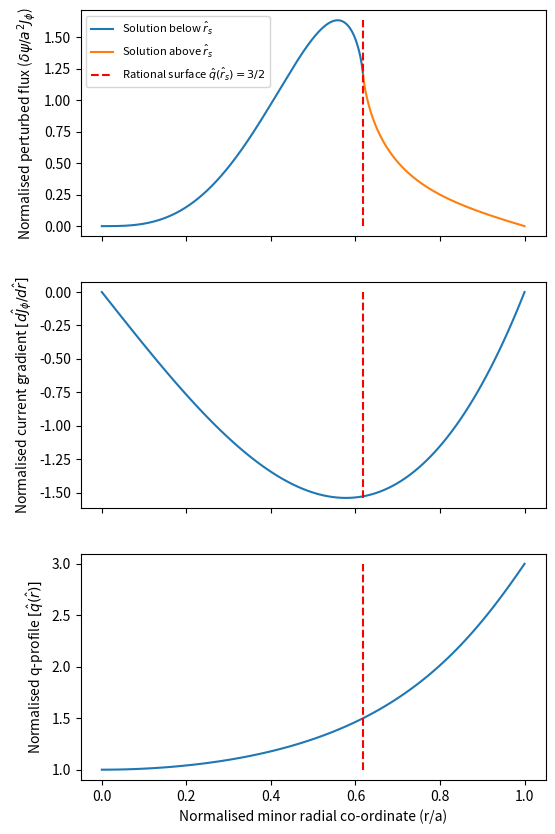

Write Python code to recreate this figure.
from scipy.integrate import odeint, solve_ivp
from scipy.optimize import minimize_scalar
from typing import Tuple
import numpy as np
from matplotlib import pyplot as plt
from dataclasses import dataclass

def dj_dr(radial_coordinate: float,
          shaping_exponent: float = 2.0) -> float:
    """
    Normalised derivative in the current profile.

    Current is normalised to the on-axis current J_0.
    radial_coordinate is normalised to the minor radius a.
    """
    r = radial_coordinate
    nu = shaping_exponent

    return -2*nu*(r) * (1-r**2)**(nu-1)

@np.vectorize
def q(radial_coordinate: float,
      shaping_exponent: float = 2.0) -> float:
    r = radial_coordinate
    nu = shaping_exponent
    
    # Prevent division by zero for small r values.
    # For this function, in the limit r->0, q(r)->1. This is proven
    # mathematically in the lab book.
    #print(r)
    if np.abs(r) < 1e-5:
        return 1.0

    return (nu+1)*(r**2)/(1-(1-r**2)**(nu+1))

def rational_surface(target_q: float,
                     shaping_exponent: float = 2.0) -> float:
    """
    Compute the location of the rational surface of the q-profile defined in q().
    """
    
    # Establish the function to pass to scipy's scalar minimiser. We want to 
    # find the value of r such that q(r) = target_q. This is equivalent to
    # finding the value of r that minimises (q(r) - target_q)^2
    # Call vectorize so that it converts q(r) into a function that can take
    # np arrays. This is necessary because q(r) contains an if statement which
    # fails if the function is not vectorized.
    fun = np.vectorize(lambda r : (q(r, shaping_exponent) - target_q)**2)
    
    rs = minimize_scalar(fun, bounds=(0.0, 1.0), method='bounded')

    return rs.x


def compute_derivatives(y: Tuple[float, float],
                        r: float,
                        poloidal_mode: int,
                        toroidal_mode: int,
                        j_profile_derivative,
                        q_profile,
                        axis_q: float,
                        epsilon: float = 1e-5) -> Tuple[float, float]:
    """
    Compute derivatives for the perturbed flux outside of the resonant region
    (resistivity and inertia neglected).
    
    The equation we are solving is
    
    r^2 f'' + rf' + 2rfA - m^2 f = 0,
    
    where f is the normalised perturbed flux, r is the radial co-ordinate,
    m is the poloidal mode number, and A = (q*m*dj_dr)/(n*q_0*q - m), where
    q is the normalised safety factor, dj_dr is the normalised gradient in
    the toroidal current, q_0 is the normalised safety factor at r=0, and
    n is the toroidal mode number.
    
    The equation is singular at r=0, so to get ODEINT to play nicely we
    formulate the following coupled ODE:
        
    y = [f, r^2 f']
         
    y'= [f', r^2 f'' + 2rf']
    
      = [f', f(m^2 - 2rA) + rf']
      
    Then, for r=0, 
    
    y'= [f', m^2 f]

    We set the initial f' at r=0 to some arbitrary positive value. Note that,
    for r>0, this function will then receive a tuple containing f and 
    **r^2 f'** instead of just f and f', as this is what we are calculating
    in y as defined above.
    
    Hence, for r>0, we must divide the incoming f' by r^2.

    Parameters
    ----------
    y : Tuple[float, float]
        Perturbed flux and radial derivative in perturbed flux.
    r : float
        Radial co-ordinate.
    poloidal_mode : int
        Poloidal mode number.
    toroidal_mode : int
        Toroidal mode number.
    j_profile_derivative : func
        Derivative in the current profile. Must be a function which accepts
        the radial co-ordinate r as a parameter.
    q_profile : TYPE
        Safety factor profile. Must be a function which accepts the radial
        co-ordinate r as a parameter.
    axis_q : float, optional
        Value of the normalised safety factor on-axis. The default is 1.0.
    epsilon : float, optional
        Tolerance value to determine values of r which are sufficiently close
        to r=0. The default is 1e-5.

    Returns
    -------
    Tuple[float, float]
        Radial derivative in perturbed flux and second radial derivative in 
        perturbed flux.

    """
    psi, dpsi_dr = y
    
    if np.abs(r) > epsilon:
        dpsi_dr = dpsi_dr/r**2

    m = poloidal_mode
    n = toroidal_mode
    q_0 = axis_q
    
    if np.abs(r) < epsilon:
        d2psi_dr2 = psi*m**2
    else:
        dj_dr = j_profile_derivative(r)
        q = q_profile(r)
        A = (q*m*dj_dr)/(n*q_0*q - m)
        d2psi_dr2 = psi*(m**2 - 2*A*r) + r*dpsi_dr
        
    #print(dpsi_dr)

    return dpsi_dr, d2psi_dr2

@dataclass
class TearingModeSolution():
    # All quantities in this class are normalised
    
    # Perturbed flux and derivative starting from the poloidal axis
    psi_forwards: np.array
    dpsi_dr_forwards: np.array
    
    # Radial domain for the forward solution
    r_range_fwd: np.array
    
    # Perturbed flux and derivative starting from the edge of the plasma
    # going inwards
    psi_backwards: np.array
    dpsi_dr_backwards: np.array
    
    # Radial domain for the backward solution
    r_range_bkwd: np.array
    
    # Location of the resonant surface
    r_s: float
    
def scale_tm_solution(tm: TearingModeSolution, scale_factor: float)\
    -> TearingModeSolution:
    return TearingModeSolution(
        tm.psi_forwards*scale_factor, 
        tm.dpsi_dr_forwards*scale_factor, 
        tm.r_range_fwd, 
        tm.psi_backwards*scale_factor, 
        tm.dpsi_dr_backwards*scale_factor, 
        tm.r_range_bkwd, 
        tm.r_s
    )

def solve_system(poloidal_mode: int, 
                 toroidal_mode: int, 
                 axis_q: float,
                 n: int = 100000) -> TearingModeSolution:
    """
    Generate solution for peturbed flux over the minor radius of a cylindrical
    plasma given the mode numbers of the tearing mode.

    Parameters
    ----------
    poloidal_mode : int
        Poloidal mode number.
    toroidal_mode : int
        Toroidal mode number.
    axis_q : float, optional
        Value of the safety factor on-axis. The default is 1.0.
    n: int, optional
        Number of elements in the integrand each for the forwards and 
        backwards solutions. The default is 10000.

    Returns
    -------
    TearingModeSolution:
        Quantities relating to the tearing mode solution.

    """
    initial_psi = 0.0
    initial_dpsi_dr = 1.0

    r_s = rational_surface(poloidal_mode/(toroidal_mode*axis_q))
    r_s_thickness = 0.0001

    print(f"Rational surface located at r={r_s:.4f}")

    # Solve from axis moving outwards towards rational surface
    r_range_fwd = np.linspace(0.0, r_s-r_s_thickness, n)

    results_forwards = odeint(
        compute_derivatives,
        (initial_psi, initial_dpsi_dr),
        r_range_fwd,
        args = (poloidal_mode, toroidal_mode, dj_dr, q, axis_q),
        tcrit=(0.0)
    )

    psi_forwards, dpsi_dr_forwards = (
        results_forwards[:,0], results_forwards[:,1]
    )

    # Solve from minor radius moving inwards towards rational surface
    r_range_bkwd = np.linspace(1.0, r_s+r_s_thickness, n)

    results_backwards = odeint(
        compute_derivatives,
        (initial_psi, -initial_dpsi_dr),
        r_range_bkwd,
        args = (poloidal_mode, toroidal_mode, dj_dr, q, axis_q)
    )

    psi_backwards, dpsi_dr_backwards = (
        results_backwards[:,0], results_backwards[:,1]
    )
    #print(psi_backwards)
    #print(dpsi_dr_backwards)
    
    # Rescale the forwards solution such that its value at the resonant
    # surface matches the psi of the backwards solution. This is equivalent
    # to fixing the initial values of the derivatives such that the above
    # relation is satisfied
    fwd_res_surface = psi_forwards[-1]
    bkwd_res_surface = psi_backwards[-1]
    psi_forwards = psi_forwards * bkwd_res_surface/fwd_res_surface
    dpsi_dr_forwards = dpsi_dr_forwards * bkwd_res_surface/fwd_res_surface
    
    print(dpsi_dr_forwards)
    print(r_range_fwd)
    
    # Recover original derivatives as the compute_derivatives function returns
    # r^2 * f' for r>0. For r=0, the compute_derivatives function returns f'
    # so no need to divide by r^2.
    dpsi_dr_forwards[1:] = dpsi_dr_forwards[1:]/(r_range_fwd[1:]**2)
    dpsi_dr_backwards = dpsi_dr_backwards/(r_range_bkwd**2)
    
    print(dpsi_dr_forwards)
    
    return TearingModeSolution(
        psi_forwards, dpsi_dr_forwards, r_range_fwd,
        psi_backwards, dpsi_dr_backwards, r_range_bkwd,
        r_s
    )
    
    # return psi_forwards, dpsi_dr_forwards, r_range_fwd, \
    #     psi_backwards, dpsi_dr_backwards, r_range_bkwd , r_s
    
    
def delta_prime(tm_sol: TearingModeSolution,
                epsilon: float = 1e-10):
    psi_plus = tm_sol.psi_backwards[-1]
    psi_minus = tm_sol.psi_forwards[-1]
    
    if abs(psi_plus - psi_minus) > epsilon:
        raise ValueError(
            f"""Forwards and backward solutions 
            should be equal at resonant surface.
            (psi_plus={psi_plus}, psi_minus={psi_minus})."""
        )
    
    dpsi_dr_plus = tm_sol.dpsi_dr_backwards[-1]
    dpsi_dr_minus = tm_sol.dpsi_dr_forwards[-1]
    
    return (dpsi_dr_plus - dpsi_dr_minus)/psi_plus



def solve_and_plot_system():
    poloidal_mode = 3
    toroidal_mode = 2
    axis_q = 1.0
    
    tm = solve_system(poloidal_mode, toroidal_mode, axis_q)
    
    delta_p = delta_prime(tm)
    
    print(f"Delta prime = {delta_p}")

    fig, axs = plt.subplots(3, figsize=(6,10), sharex=True)
    ax, ax2, ax3 = axs
    
    #ax4.plot(r_range_fwd, dpsi_dr_forwards)
    #ax4.plot(r_range_bkwd, dpsi_dr_backwards)

    ax.plot(
        tm.r_range_fwd, tm.psi_forwards, label='Solution below $\hat{r}_s$'
    )
    ax.plot(
        tm.r_range_bkwd, tm.psi_backwards, label='Solution above $\hat{r}_s$'
    )
    rs_line = ax.vlines(
         tm.r_s, ymin=0.0, ymax=np.max([tm.psi_forwards, tm.psi_backwards]),
         linestyle='--', color='red', 
         label=f'Rational surface $\hat{{q}}(\hat{{r}}_s) = {poloidal_mode}/{toroidal_mode}$'
    )

    ax3.set_xlabel("Normalised minor radial co-ordinate (r/a)")
    ax.set_ylabel("Normalised perturbed flux ($\delta \psi / a^2 J_\phi$)")
    
    r = np.linspace(0, 1.0, 100)
    ax2.plot(r, dj_dr(r))
    ax2.set_ylabel("Normalised current gradient $[d\hat{J}_\phi/d\hat{r}]$")
    ax2.vlines(
        tm.r_s, 
        ymin=np.min(dj_dr(r)), 
        ymax=np.max(dj_dr(r)), 
        linestyle='--', 
        color='red'    
    )
    
    ax3.plot(r, np.vectorize(q)(r))
    ax3.set_ylabel("Normalised q-profile $[\hat{q}(\hat{r})]$")
    ax3.vlines(
        tm.r_s, 
        ymin=np.min(q(r)), 
        ymax=np.max(q(r)), 
        linestyle='--', 
        color='red'    
    )
    #ax3.set_yscale('log')
    ax.legend(prop={'size': 8})




def magnetic_shear(resonant_surface: float,
                   poloidal_mode: int,
                   toroidal_mode: int) -> float:
    r_s = resonant_surface
    
    r = np.linspace(0, 1, 1000)
    dr = r[1]-r[0]
    q_values = q(r)
    dq_dr = np.gradient(q_values, dr)
    rs_id = np.abs(r_s - r).argmin()
    
    m = poloidal_mode
    n = toroidal_mode
    
    return (m/n)*r_s*dq_dr[rs_id]

def growth_rate_scale(lundquist_number: float,
                      r_s: float,
                      poloidal_mode: float,
                      toroidal_mode: float):
   
    # Equivalent to 2*pi*Gamma(3/4)/Gamma(1/4)
    gamma_scale_factor = 2.1236482729819393256107565
    
    m = poloidal_mode
    n = toroidal_mode
    S = lundquist_number
    
    s = magnetic_shear(r_s, m, n)
    
    grs = gamma_scale_factor**(-4/5)* r_s**(4/5) \
        * (n*s)**(2/5) / S**(3/5)
        
    return grs
    

def growth_rate(poloidal_mode: int,
                toroidal_mode: int,
                lundquist_number: float,
                axis_q: float = 1.0):
    
    m = poloidal_mode
    n = toroidal_mode
    S = lundquist_number
    
    tm = solve_system(m, n, axis_q)
    
    delta_p = delta_prime(tm)
    
    grs = growth_rate_scale(S, tm.r_s, m, n)

    growth_rate = grs*complex(delta_p)**(4/5)

    return delta_p, growth_rate.real

def alfven_frequency_STEP():
    # 1.35e6 Hz for STEP, see lab book "STEP parameters" log
    return 1.35e6

def ps_correction(alfven_freq: float,
                  poloidal_mode: int,
                  toroidal_mode: int):
    """
    Pfirsch schluter correction to the alfven frequency at
    resonant surface.
    """

    return alfven_freq / (1+2*poloidal_mode/toroidal_mode)

def growth_rate_vs_mode_number():
    modes = [
        (2,1),
        (3,2),
        (4,2),
        (4,3),
        (5,2),
        (5,3),
        (5,4),
        (6,3),
        (6,4),
        (6,5)
    ]
    lundquist_number = 1e8
    
    fig, ax = plt.subplots(1)
    
    results = []

    alfven_frequency = alfven_frequency_STEP()
    
    for m,n in modes:
        delta_p, gr = growth_rate(m,n,lundquist_number)

        alfven_corrected = ps_correction(alfven_frequency, m, n)

        abs_growth = gr*alfven_corrected

        results.append((delta_p, gr, alfven_corrected, abs_growth))
        
    print(f"mode & delta_p & gamma/omega & omega_bar & gamma")
    for i,mode in enumerate(modes):
        m, n = mode
        delta_p, growth, af_corrected, abs_growth = results[i]
        print(
            f"{m} & {n} & {delta_p:.2f} & ${growth:.2e}$ & "
            f"${af_corrected:.2e}$ & ${abs_growth:.2e}$"+r"\\")

def test_gradient():
    m=3
    n=2
    lundquist_number = 1e8
    axis_q = 1.0
    
    tm = solve_system(m, n, axis_q)
    
    dr_fwd = tm.r_range_fwd[-1] - tm.r_range_fwd[-2]
    dpsi_dr_fwd = np.gradient(tm.psi_forwards, dr_fwd)
    
    dr_bkwd = tm.r_range_bkwd[-1] - tm.r_range_bkwd[-2]
    dpsi_dr_bkwd = np.gradient(tm.psi_backwards, dr_bkwd)
    
    print(dpsi_dr_fwd[-1], tm.dpsi_dr_forwards[-1])
    print(dpsi_dr_bkwd[-1], tm.dpsi_dr_backwards[-1])
    
    fig, axs = plt.subplots(2)
    
    ax, ax2 = axs
    
    ax.plot(
        tm.r_range_fwd[-10:], dpsi_dr_fwd[-10:], label='np.gradient'
    )
    ax.plot(
        tm.r_range_fwd[-10:], tm.dpsi_dr_forwards[-10:], label='ODEINT gradient',
        color='black'
    )
    
    ax2.plot(
        tm.r_range_bkwd[-10:], dpsi_dr_bkwd[-10:], label='np.gradient'
    )
    ax2.plot(
        tm.r_range_bkwd[-10:], tm.dpsi_dr_backwards[-10:], label='ODEINT gradient',
        color='black'
    )
    
    
    dpsi_dr_fwd = np.gradient(tm.psi_forwards, dr_fwd, edge_order=2)
    ax.plot(
        tm.r_range_fwd[-10:], dpsi_dr_fwd[-10:], label='np.gradient edge_order 2',
        linestyle='--'
    )
    
    dpsi_dr_bkwd = np.gradient(tm.psi_backwards, dr_bkwd, edge_order=2)
    ax2.plot(
        tm.r_range_bkwd[-10:], dpsi_dr_bkwd[-10:], linestyle='--'   
    )
    
    ax.legend()
    
    fig.supxlabel("Normalised minor radial co-ordinate (r/a)")
    fig.supylabel("Normalised perturbed flux gradient")
    
    fig.tight_layout()
    
    plt.savefig("gradient_test.png", dpi=300)
    

if __name__=='__main__':
    solve_and_plot_system()
    plt.show()
    #plt.tight_layout()
    #plt.savefig("tm-with-q-djdr.png", dpi=300)

    # island_saturation()
    # plt.savefig("island-saturation.png", dpi=300)
    # plt.show()
    
    #print(growth_rate(4,2,1e8))
    #growth_rate_vs_mode_number()
    #plt.show()

    #test_gradient()
